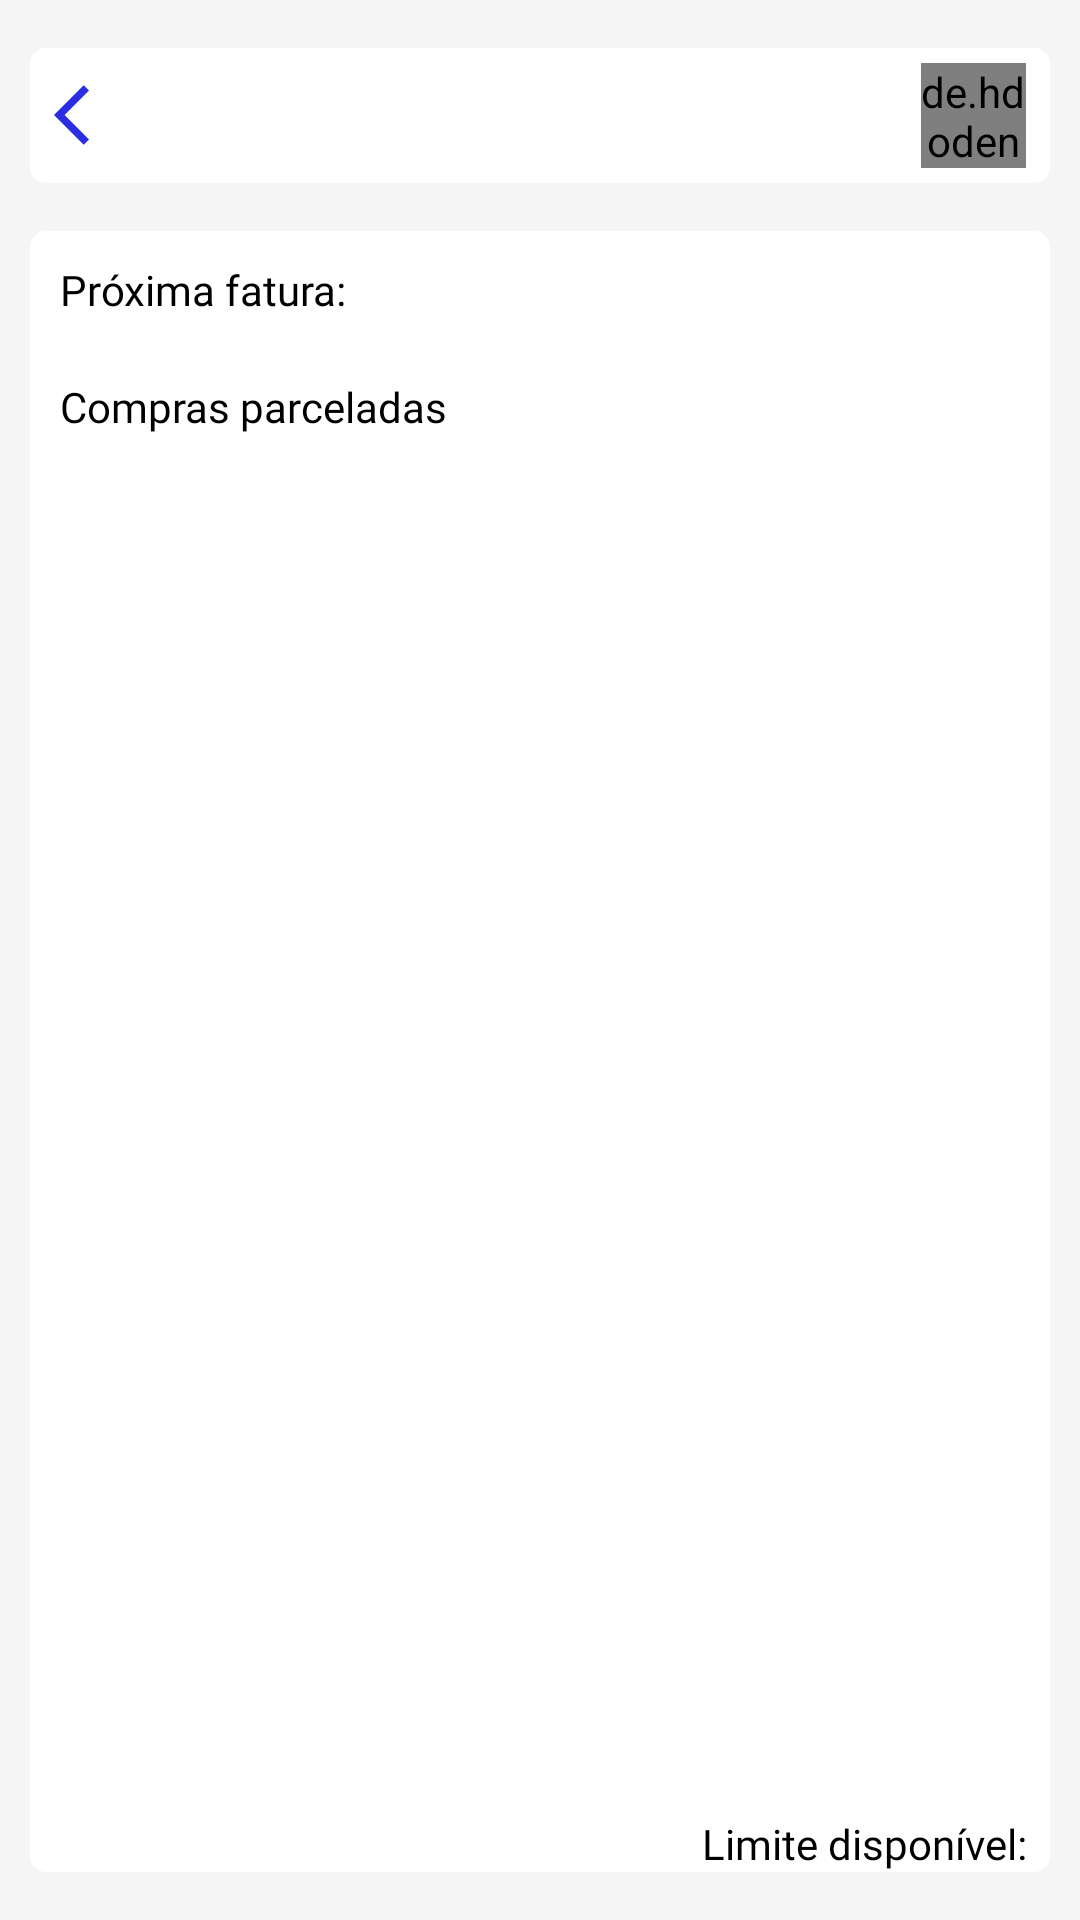

This screen was rendered from an Android layout file. Write that file and the resources it references.
<!-- AndroidManifest.xml: application theme Theme.MeuControleFinanceiro -->
<!-- res/layout/fragment_credit_cards_details.xml -->
<?xml version="1.0" encoding="utf-8"?>
<androidx.constraintlayout.widget.ConstraintLayout xmlns:android="http://schemas.android.com/apk/res/android"
    xmlns:app="http://schemas.android.com/apk/res-auto"
    xmlns:tools="http://schemas.android.com/tools"
    android:layout_width="match_parent"
    android:layout_height="match_parent"
    android:background="#F5F5F5"
    tools:context=".view.creditCards.creditCardsDetails.CreditCardsDetailsFragment">

    <androidx.cardview.widget.CardView
        android:id="@+id/creditCardsDetails_top_cardview"
        app:layout_constraintEnd_toEndOf="parent"
        app:layout_constraintStart_toStartOf="parent"
        app:layout_constraintTop_toTopOf="parent"
        android:layout_marginHorizontal="10dp"
        android:layout_marginTop="16dp"
        app:cardCornerRadius="5dp"
        app:cardElevation="0dp"
        app:cardBackgroundColor="@color/white"
        android:layout_width="match_parent"
        android:layout_height="wrap_content">

        <LinearLayout
            android:id="@+id/linearLayout"
            android:layout_width="match_parent"
            android:layout_height="45dp"
            android:orientation="horizontal"
            android:gravity="center_vertical">

            <ImageButton
                android:layout_marginStart="8dp"
                android:layout_width="wrap_content"
                android:layout_height="wrap_content"
                android:src="@drawable/baseline_arrow_back_ios_24"
                android:background="?android:attr/selectableItemBackgroundBorderless"/>

            <TextView
                android:id="@+id/creditCardsDetails_card_name"
                style="@style/title_medium"
                android:layout_weight="1"
                android:layout_marginStart="16dp"
                android:textColor="@color/black"
                tools:text="Cartão Renner"/>

            <de.hdodenhof.circleimageview.CircleImageView
                android:id="@+id/creditCardsDetails_user_image"
                android:layout_width="35dp"
                android:layout_height="35dp"
                android:layout_marginEnd="8dp"
                android:src="@drawable/profile_place"/>

        </LinearLayout>
    </androidx.cardview.widget.CardView>

    <androidx.cardview.widget.CardView
        android:layout_width="match_parent"
        android:layout_height="0dp"
        android:layout_marginHorizontal="10dp"
        android:layout_marginVertical="16dp"
        app:layout_constraintTop_toBottomOf="@id/creditCardsDetails_top_cardview"
        app:layout_constraintBottom_toBottomOf="parent"
        app:layout_constraintStart_toStartOf="parent"
        app:cardBackgroundColor="@color/white"
        app:cardCornerRadius="5dp"
        app:cardElevation="0dp"
        app:layout_constraintEnd_toEndOf="parent">

        <androidx.constraintlayout.widget.ConstraintLayout
            android:layout_width="match_parent"
            android:layout_height="match_parent">

            <LinearLayout
                app:layout_constraintTop_toTopOf="parent"
                app:layout_constraintStart_toStartOf="parent"
                app:layout_constraintEnd_toEndOf="parent"
                android:id="@+id/creditCardsDetails_main_frame"
                android:layout_width="match_parent"
                android:layout_height="wrap_content"
                android:orientation="vertical">

                <LinearLayout
                    android:layout_width="match_parent"
                    android:layout_height="wrap_content"
                    android:orientation="horizontal">

                    <TextView
                        style="@style/title_medium"
                        android:layout_margin="10dp"
                        android:textColor="@color/black"
                        android:layout_weight="1"
                        android:text="@string/title_next_invoice"/>

                    <TextView
                        android:id="@+id/creditCardsDetails_next_invoice_value"
                        style="@style/title_medium"
                        android:textColor="@color/black"
                        android:layout_margin="10dp"
                        tools:text="R$250,00"/>

                </LinearLayout>

                <TextView
                    style="@style/title_medium"
                    android:layout_margin="10dp"
                    android:text="@string/title_cash_purchases"
                    android:textColor="@color/black" />

            </LinearLayout>


            <androidx.recyclerview.widget.RecyclerView
                android:id="@+id/creditCardsDetails_cash_purchases_recyclerview"
                android:layout_width="match_parent"
                android:layout_height="0dp"
                app:layout_constraintBottom_toTopOf="@id/creditCardsDetails_ll_bottom"
                app:layout_constraintEnd_toEndOf="parent"
                app:layout_constraintStart_toStartOf="parent"
                app:layout_constraintTop_toBottomOf="@id/creditCardsDetails_main_frame"
                tools:listitem="@layout/item_cash_purchases"
                tools:itemCount="4"/>


            <LinearLayout
                android:id="@+id/creditCardsDetails_ll_bottom"
                android:layout_width="match_parent"
                android:layout_height="wrap_content"
                android:gravity="bottom"
                android:orientation="horizontal"
                app:layout_constraintBottom_toBottomOf="parent"
                app:layout_constraintEnd_toEndOf="parent"
                app:layout_constraintStart_toStartOf="parent">

                <TextView
                    style="@style/title_regular"
                    android:layout_width="wrap_content"
                    android:layout_height="wrap_content"
                    android:layout_weight="1"
                    android:gravity="end"
                    android:text="@string/title_credit_card_limit_available"
                    android:textColor="@color/black" />

                <TextView
                    android:id="@+id/creditCardsDetails_limit_available_value"
                    style="@style/title_regular"
                    android:layout_width="wrap_content"
                    android:layout_height="wrap_content"
                    android:layout_marginStart="8dp"
                    android:gravity="end"
                    android:textColor="@color/green"
                    tools:text="R$ 600,00" />

            </LinearLayout>
        </androidx.constraintlayout.widget.ConstraintLayout>

    </androidx.cardview.widget.CardView>


</androidx.constraintlayout.widget.ConstraintLayout>
<!-- res/layout/item_cash_purchases.xml (included above) -->
<?xml version="1.0" encoding="utf-8"?>
<androidx.cardview.widget.CardView
    xmlns:app="http://schemas.android.com/apk/res-auto"
    xmlns:tools="http://schemas.android.com/tools"
    xmlns:android="http://schemas.android.com/apk/res/android"
    android:layout_marginTop="8dp"
    android:layout_marginStart="8dp"
    android:layout_marginEnd="8dp"
    app:cardCornerRadius="5dp"
    app:cardBackgroundColor="@color/white"
    android:layout_width="match_parent"
    android:layout_height="wrap_content">


    <LinearLayout
        android:layout_width="match_parent"
        android:layout_height="wrap_content"
        android:orientation="horizontal"
        android:gravity="center_vertical">

        <LinearLayout
            android:layout_width="wrap_content"
            android:layout_height="wrap_content"
            android:layout_weight="1"
            android:layout_margin="5dp"
            android:gravity="center_vertical"
            android:orientation="vertical">

            <TextView
                android:id="@+id/item_installment_purchase_description"
                style="@style/title_regular"
                android:textColor="@color/black"
                tools:text="Descrição"/>

            <LinearLayout
                android:layout_width="wrap_content"
                android:layout_height="wrap_content"
                android:orientation="horizontal">

                <TextView
                    style="@style/title_regular"
                    android:textColor="@color/black"
                    android:text="Parcelas: "/>

                <TextView
                    android:id="@+id/item_installment_purchases_quantity_payment"
                    style="@style/title_regular"
                    android:textColor="@color/black"
                    tools:text="2/10"/>

            </LinearLayout>

        </LinearLayout>

        <TextView
            android:id="@+id/item_installment_purchase_invoice_value"
            style="@style/title_medium"
            android:layout_marginEnd="5dp"
            android:textColor="@color/black"
            tools:text="R$118,00" />
    </LinearLayout>





</androidx.cardview.widget.CardView>
<!-- resources referenced by this layout -->
<resources>
  <color name="black">#FF000000</color>
  <color name="green">#1D9C31</color>
  <color name="white">#FFFFFFFF</color>
  <!-- drawable baseline_arrow_back_ios_24 (drawable) -->
  <vector android:autoMirrored="true" android:height="24dp"
      android:tint="#2B2DE2" android:viewportHeight="24"
      android:viewportWidth="24" android:width="24dp" xmlns:android="http://schemas.android.com/apk/res/android">
      <path android:fillColor="@android:color/white" android:pathData="M11.67,3.87L9.9,2.1 0,12l9.9,9.9 1.77,-1.77L3.54,12z"/>
  </vector>
  <!-- drawable profile_place: png bitmap (drawable, 1669 bytes) -->
  <string name="title_cash_purchases">Compras parceladas</string>
  <string name="title_credit_card_limit_available">Limite disponível:</string>
  <string name="title_next_invoice">Próxima fatura:</string>
  <style name="title_medium">
          <item name="android:layout_width">wrap_content</item>
          <item name="android:layout_height">wrap_content</item>
          <item name="android:textColor">@color/white</item>
          <item name="android:fontFamily">@font/robotomedium</item>
      </style>
  <style name="title_regular">
          <item name="android:layout_width">wrap_content</item>
          <item name="android:layout_height">wrap_content</item>
          <item name="android:fontFamily">@font/robotoregular</item>
          <item name="android:textColor">@color/white</item>
      </style>
  <style name="Theme.MeuControleFinanceiro" parent="Base.Theme.MeuControleFinanceiro" />
  <style name="Base.Theme.MeuControleFinanceiro" parent="Theme.Material3.DayNight.NoActionBar">
          
          
          <item name="android:windowTranslucentStatus">true</item>
      </style>
</resources>
